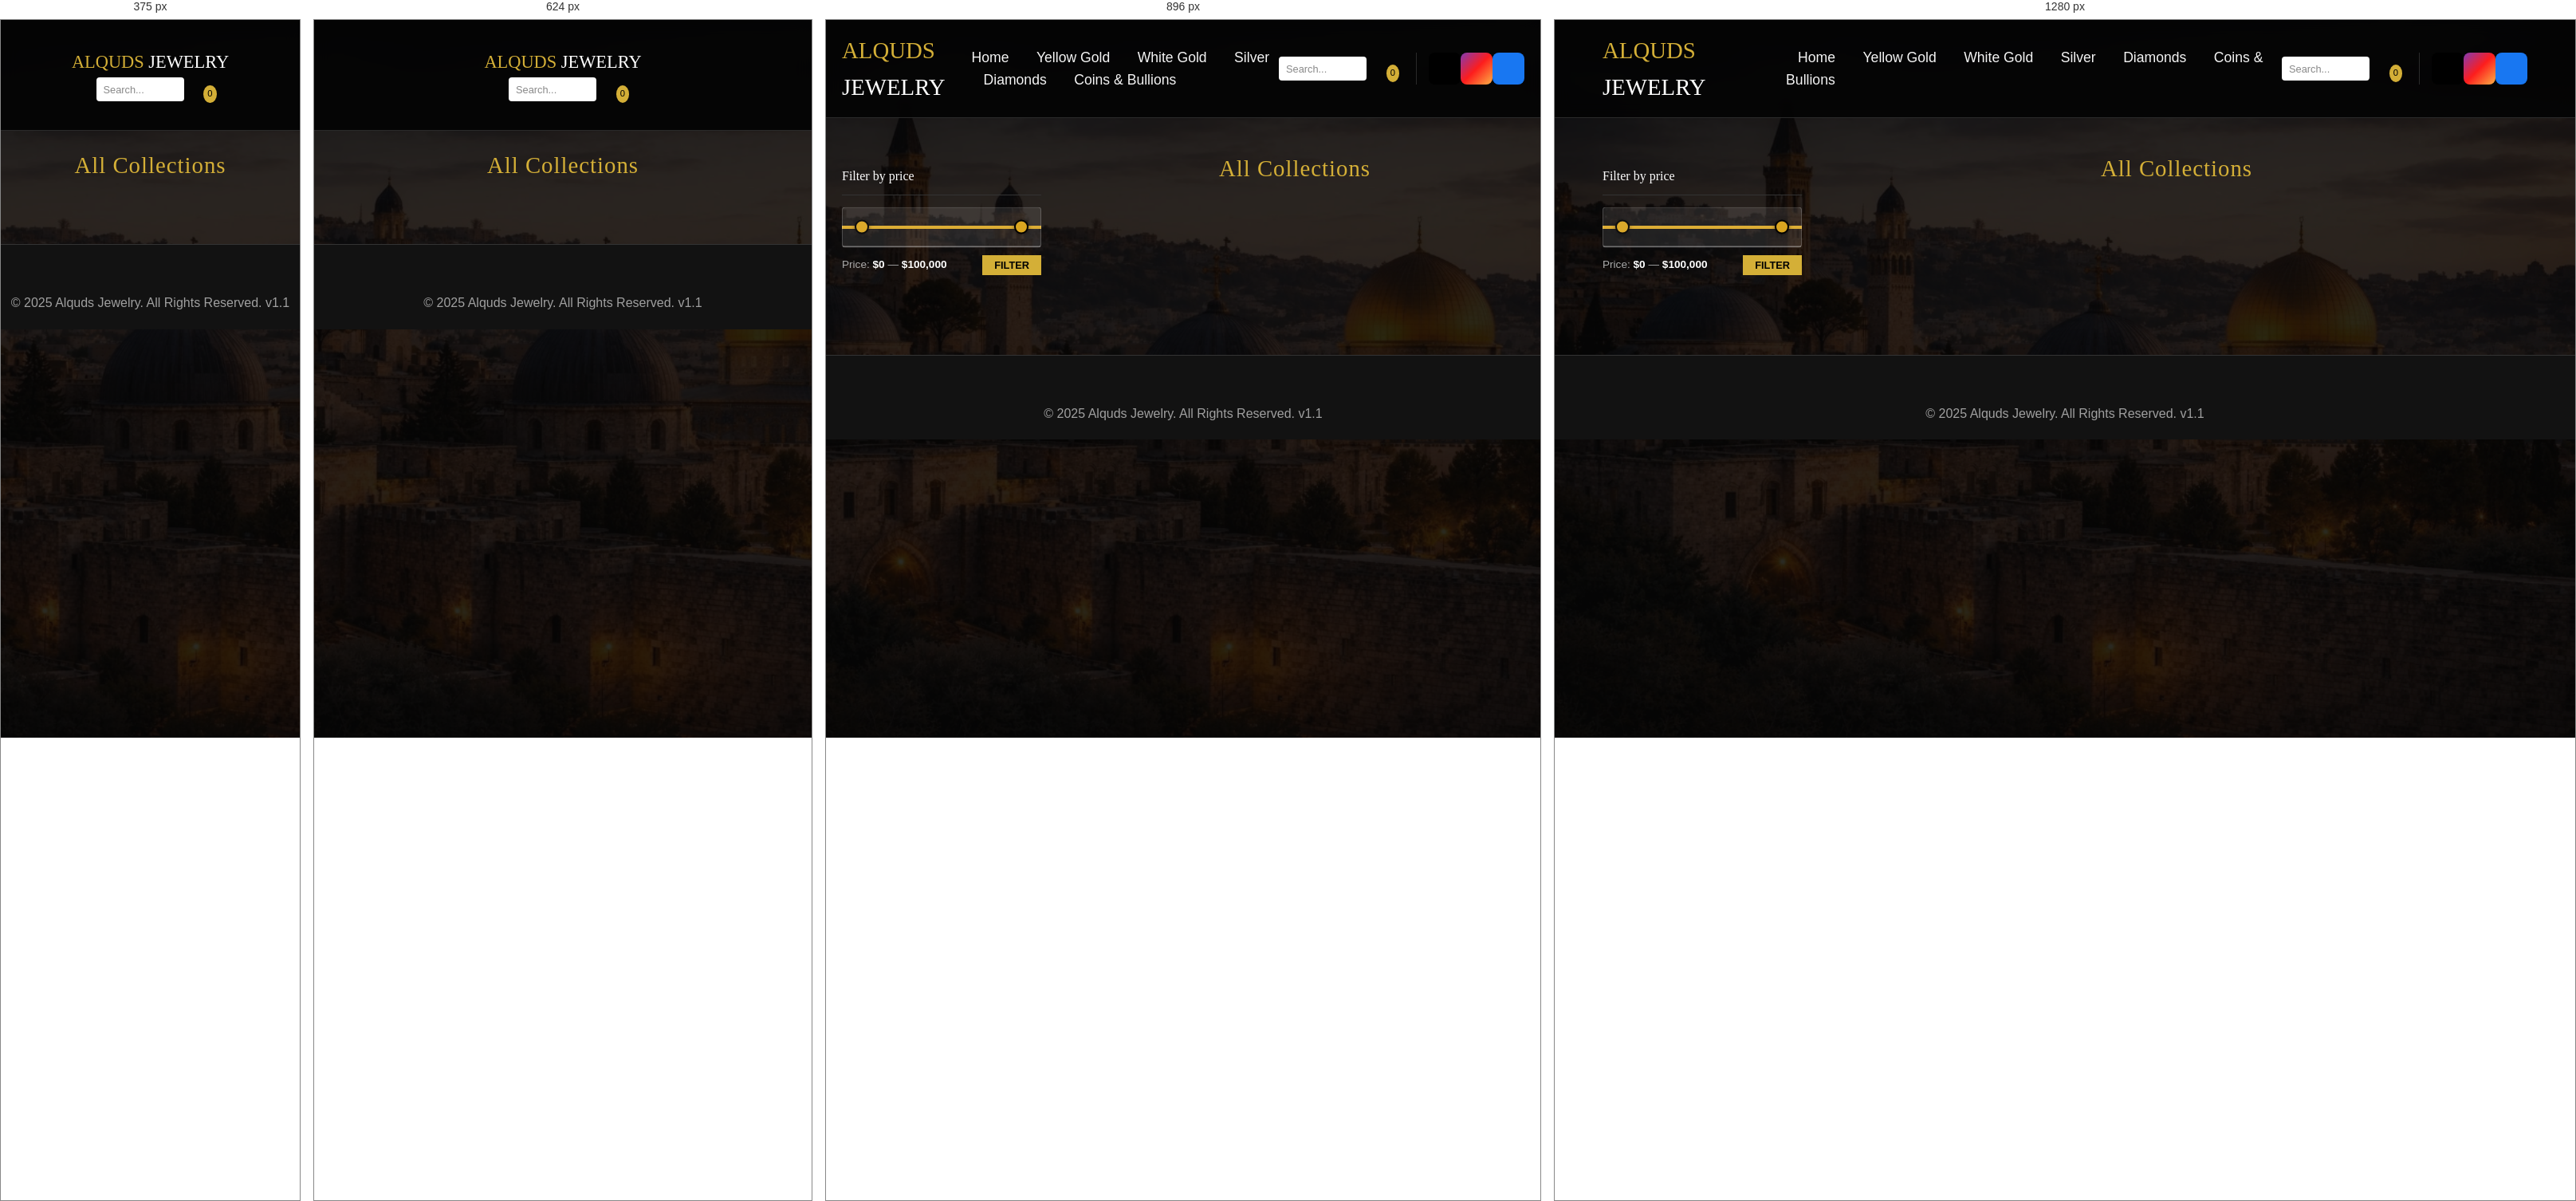
Rendered at 375 px, 624 px, 896 px and 1280 px, left to right.

<!-- file: catalog.html -->
<!DOCTYPE html>
<html lang="en">

<head>
    <meta charset="UTF-8">
    <meta name="viewport" content="width=device-width, initial-scale=1.0">
    <title>Catalog - Alquds Jewelry</title>
    <!-- Fonts & CSS -->
    <link
        href="https://fonts.googleapis.com/css2?family=Lato:wght@300;400;700&family=Playfair+Display:wght@400;700&display=swap"
        rel="stylesheet">
    <link rel="stylesheet" href="css/style.css">
    <link rel="stylesheet" href="https://cdnjs.cloudflare.com/ajax/libs/font-awesome/6.4.0/css/all.min.css">
    <style>
        /* Fallback CSS for Price Slider */
        /* Removed border and background for cleaner look */
        .price-filter-container {
            padding: 20px 0;
            background: none;
            border: none;
            max-width: 300px;
        }

        .price-slider-wrapper {
            position: relative;
            width: 100%;
            height: 40px;
            margin-top: 10px;
        }

        /* Adjusted track width/margin to align with thumb centers */
        .slider-track {
            width: calc(100% - 18px);
            margin: 0 9px;
            height: 4px;
            background: #444;
            position: absolute;
            top: 50%;
            transform: translateY(-50%);
            border-radius: 2px;
        }

        .slider-track-active {
            height: 4px;
            background: #DAA520;
            position: absolute;
            top: 50%;
            transform: translateY(-50%);
            z-index: 1;
            left: 9px;
            right: 9px;
        }

        .range-input {
            width: 100%;
            position: absolute;
            top: 50%;
            transform: translateY(-50%);
            background: none;
            pointer-events: none;
            -webkit-appearance: none;
            z-index: 2;
            margin: 0;
        }

        .range-input::-webkit-slider-thumb {
            -webkit-appearance: none;
            width: 18px;
            height: 18px;
            background: #DAA520;
            border-radius: 50%;
            cursor: pointer;
            pointer-events: auto;
            border: 2px solid #000;
            box-shadow: 0 0 5px rgba(0, 0, 0, 0.5);
        }

        .range-input::-moz-range-thumb {
            width: 18px;
            height: 18px;
            background: #DAA520;
            border: none;
            border-radius: 50%;
            cursor: pointer;
            pointer-events: auto;
            border: 2px solid #000;
            box-shadow: 0 0 5px rgba(0, 0, 0, 0.5);
        }

        @media (max-width: 768px) {
            aside {
                display: none !important;
            }

            .container {
                flex-direction: column;
                padding: 20px 10px !important;
            }
        }
    </style>
</head>

<body>

    <header class="header-main">
        <div class="container flex justify-between items-center">
            <div class="logo">
                <a href="index.html" class="text-gold"
                    style="font-family: var(--font-heading); font-size: 1.8rem;">ALQUDS <span
                        class="text-white">JEWELRY</span></a>
            </div>
            <nav class="hidden-mobile">
                <a href="index.html" class="nav-link">Home</a>
                <a href="catalog.html?cat=yellow-gold" class="nav-link text-gold">Yellow Gold</a>
                <a href="catalog.html?cat=white-gold" class="nav-link">White Gold</a>
                <a href="catalog.html?cat=silver" class="nav-link">Silver</a>
                <a href="catalog.html?cat=diamonds" class="nav-link">Diamonds</a>
                <a href="catalog.html?cat=coins-bullions" class="nav-link">Coins & Bullions</a>
            </nav>
            <div class="header-actions flex gap-4 items-center">
                <div class="flex items-center bg-white rounded overflow-hidden" style="padding: 1px 5px;">
                    <input type="text" id="site-search" placeholder="Search..."
                        onkeydown="if(event.key==='Enter') window.location.href='catalog.html?search='+this.value"
                        style="border: none; outline: none; padding: 3px 5px; font-size: 0.8rem; color: #333; width: 110px;">
                    <button
                        onclick="window.location.href='catalog.html?search='+document.getElementById('site-search').value"
                        class="text-gold" style="background: none; border: none; cursor: pointer; padding: 0 5px;">
                        <i class="fa-solid fa-search" style="font-size: 0.8rem;"></i>
                    </button>
                </div>
                <a href="cart.html" class="text-white relative">
                    <i class="fa-solid fa-shopping-bag"></i>
                    <span id="cart-count"
                        style="background: var(--color-gold); color: black; font-size: 0.7rem; padding: 2px 5px; border-radius: 50%; position: absolute; top: -5px; right: -10px;">0</span>
                </a>
                <!-- Social Media Icons -->
                <div class="social-icons flex gap-8"
                    style="margin-left: 15px; padding-left: 15px; border-left: 1px solid var(--color-gray);">
                    <a href="https://www.tiktok.com/@jerusalemjewelryil?is_from_webapp=1&sender_device=pc"
                        target="_blank" class="social-link social-tiktok" title="TikTok">
                        <i class="fa-brands fa-tiktok"></i>
                    </a>
                    <a href="https://www.instagram.com/jerusalemjewelry?igsh=MzltbXhsdDh6Nmx4&utm_source=qr"
                        target="_blank" class="social-link social-instagram" title="Instagram">
                        <i class="fa-brands fa-instagram"></i>
                    </a>
                    <a href="https://www.facebook.com/share/17H2dcBhUd/?mibextid=wwXIfr" target="_blank"
                        class="social-link social-facebook" title="Facebook">
                        <i class="fa-brands fa-facebook"></i>
                    </a>
                </div>
            </div>
        </div>
    </header>

    <div class="container" style="padding: 40px 20px; display: flex; gap: 30px;">
        <!-- Left Filter Sidebar -->
        <aside style="width: 250px; flex-shrink: 0;">
            <div class="price-filter-container">
                <h3
                    style="color: white; font-size: 1rem; margin-bottom: 20px; font-weight: normal; border-bottom: 1px solid #333; padding-bottom: 10px;">
                    Filter by price</h3>

                <div class="price-slider-wrapper">
                    <div class="slider-track"></div>
                    <div id="slider-track-active" class="slider-track-active" style="left: 0%; right: 0%;"></div>
                    <input type="range" class="range-input" id="range-min" min="0" max="100000" value="0" step="100">
                    <input type="range" class="range-input" id="range-max" min="0" max="100000" value="100000"
                        step="100">
                </div>

                <div class="price-values">
                    <div style="font-size: 0.85rem; color: #aaa;">
                        Price: <span style="color: white; font-weight: bold;">$<span id="price-min-val">0</span></span>
                        — <span style="color: white; font-weight: bold;">$<span id="price-max-val">100,000</span></span>
                    </div>
                    <button id="btn-filter-price" class="btn-filter">FILTER</button>
                </div>
            </div>
        </aside>

        <!-- Main Grid -->
        <main style="flex-grow: 1;">
            <div class="flex justify-between items-center mb-4">
                <h2 id="page-title" class="text-center"
                    style="margin: 0; flex-grow: 1; font-size: 1.8rem; letter-spacing: 1px;">All Collections</h2>
            </div>

            <div id="product-grid" class="grid grid-cols-4" style="gap: 15px;">
                <!-- Data populated by JS, layout controlled by CSS class .grid-cols-4 -->
            </div>
        </main>
    </div>

    <footer class="text-center py-4" style="border-top: 1px solid #333; margin-top: 40px;">
        <p class="text-muted">&copy; 2025 Alquds Jewelry. All Rights Reserved. v1.1</p>
    </footer>

    <script src="js/app-v3.js"></script>
    <script>
        // Main initialization is handled in app-v3.js
        console.log('Catalog loaded.');
    </script>
</body>

</html>

/* @media block from style.css */
@media (max-width: 768px) {
    body {
        background-attachment: scroll;
        background-position: center top;
        background-size: cover;
        /* or 100% auto if they want to see the whole width, but cover is usually best */
    }

    .metal-ticker .metal-prices {
        gap: 40px;
        /* Reduce gap on mobile */
    }
}

/* @media block from style.css */
@media (max-width: 1024px) {
    .grid-cols-5 {
        grid-template-columns: repeat(3, 1fr);
    }
}

/* @media block from style.css */
@media (max-width: 768px) {
    .grid-cols-4 {
        grid-template-columns: repeat(2, 1fr);
    }

    .hidden-mobile {
        display: none;
    }

    /* Fix Header Overflow on Mobile */
    .header-actions .social-icons {
        display: none !important;
    }

    /* Adjust Logo size */
    .logo a {
        font-size: 1.4rem !important;
    }
}

/* @media block from style.css */
@media (max-width: 480px) {
    .grid-cols-2 {
        grid-template-columns: 1fr;
    }

    .grid-cols-4 {
        grid-template-columns: 1fr;
    }
}

/* @media block from style.css */
@media (max-width: 768px) {
    .hero-title {
        font-size: 2.5rem;
    }

    .hero-subtitle {
        font-size: 1rem;
    }
}

/* @media block from style.css */
@media (max-width: 768px) {
    .checkout-grid {
        grid-template-columns: 1fr;
    }
}